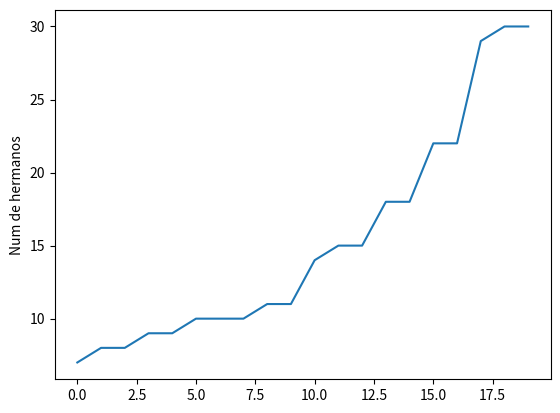

Here is the Python script that generated this plot:
#Python usa librerias como matplotlib con objetos predeterminados como pyplot que tienen propiedades que permiten enviar las instrucciones a la maquina de una forma resumida. Matplotlib es una libreria para crear graficas en 2 dimensiones. 
import matplotlib.pyplot as plt
#Construimos el objeto plt introduciendo valores que se grafican contra el numero de entrada. Por ejemplo si queremos graficar el crecimiento de un material por dia en centimetros. 
plt.plot([7,8,8,9,9,10,10,10,11,11,14,15,15,18,18,22,22,29,30,30])
#Con esta isntruccion colocamos un titulo al eje Y de la grafica. 
plt.ylabel('Num de hermanos')
#Con esta isntruccion guardamos la imagen con el formato que queramos.
plt.savefig('temp.png')
#Con esta instruccion mostramos la figura. 
plt.show()

